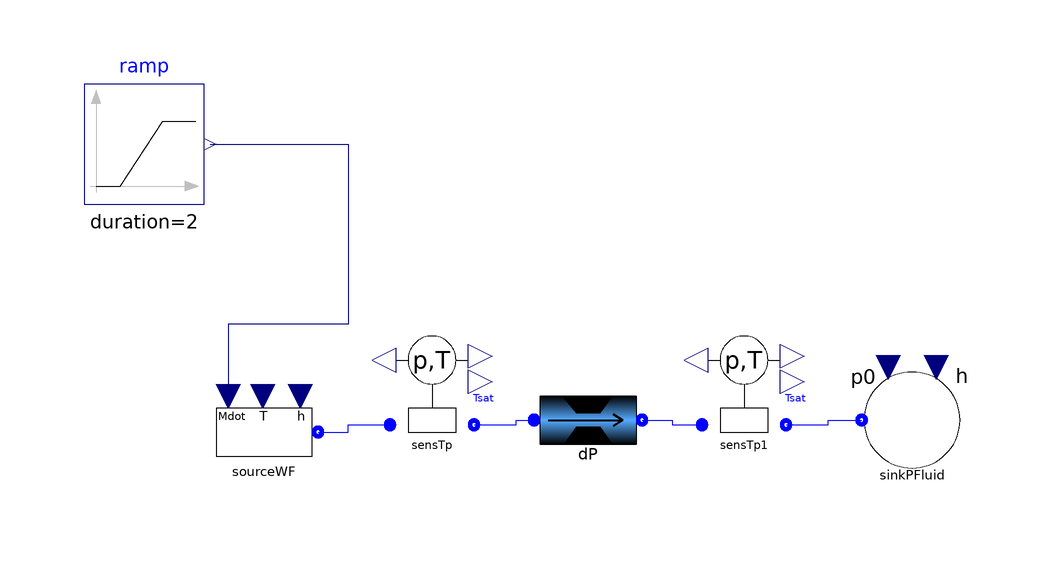

The Modelica model whose source follows is shown above as a component diagram (icons at their Placement, wires along their Line points).

model Test_DP

ThermoCycle.Components.FluidFlow.Reservoirs.SourceMdot sourceWF(
    Mdot_0=-0.5,
    redeclare package Medium = ThermoCycle.Media.R245fa_CP,
    p=400000,
    T_0=298.15)
    annotation (Placement(transformation(extent={{-84,30},{-64,50}})));
  ThermoCycle.Components.FluidFlow.Reservoirs.SinkP sinkPFluid(redeclare
      package Medium = ThermoCycle.Media.R245fa_CP, p0=400000)
    annotation (Placement(transformation(extent={{24,32},{44,52}})));
  ThermoCycle.Components.Units.PdropAndValves.DP dP(
    h=3,
    UseHomotopy=true,
    A=4e-5,
    constinit=true,
    Mdot_nom=0.5,
    UseNom=true,
    t_init=0.5,
    redeclare package Medium = ThermoCycle.Media.R245fa_CP,
    p_nom=400000,
    T_nom=298.15,
    DELTAp_stat_nom=40000,
    DELTAp_lin_nom=5000,
    DELTAp_quad_nom=60000)
    annotation (Placement(transformation(extent={{-30,32},{-10,52}})));
  Modelica.Blocks.Sources.Ramp ramp(
    height=1,
    duration=2,
    startTime=1,
    offset=0.5)
    annotation (Placement(transformation(extent={{-104,78},{-84,98}})));
  Real y;
  Components.FluidFlow.Sensors.SensTpSat sensTp(redeclare package Medium =
        ThermoCycle.Media.R245fa_CP)
    annotation (Placement(transformation(extent={{-56,36},{-36,56}})));
  Components.FluidFlow.Sensors.SensTpSat sensTp1(redeclare package Medium =
        ThermoCycle.Media.R245fa_CP)
    annotation (Placement(transformation(extent={{-4,36},{16,56}})));
equation
  connect(ramp.y, sourceWF.in_Mdot) annotation (Line(
      points={{-83,88},{-60,88},{-60,58},{-80,58},{-80,46}},
      color={0,0,127},
      smooth=Smooth.None));
  y = ThermoCycle.Functions.weightingfactor(
        t_init=2,
        length=5,
        t=time)
  annotation (Diagram(graphics), uses(Modelica(version="3.2")));
  connect(sourceWF.flangeB, sensTp.InFlow) annotation (Line(
      points={{-65,40},{-60,40},{-60,41.2},{-53,41.2}},
      color={0,0,255},
      smooth=Smooth.None));
  connect(sensTp.OutFlow, dP.InFlow) annotation (Line(
      points={{-39,41.2},{-32,41.2},{-32,42},{-29,42}},
      color={0,0,255},
      smooth=Smooth.None));
  connect(dP.OutFlow, sensTp1.InFlow) annotation (Line(
      points={{-11,42},{-6,42},{-6,41.2},{-1,41.2}},
      color={0,0,255},
      smooth=Smooth.None));
  connect(sensTp1.OutFlow, sinkPFluid.flangeB) annotation (Line(
      points={{13,41.2},{20,41.2},{20,42},{25.6,42}},
      color={0,0,255},
      smooth=Smooth.None));
  annotation (Diagram(coordinateSystem(preserveAspectRatio=false, extent={{-100,
            -100},{100,100}}),
                      graphics),
    experiment(StopTime=50),
    __Dymola_experimentSetupOutput);
end Test_DP;